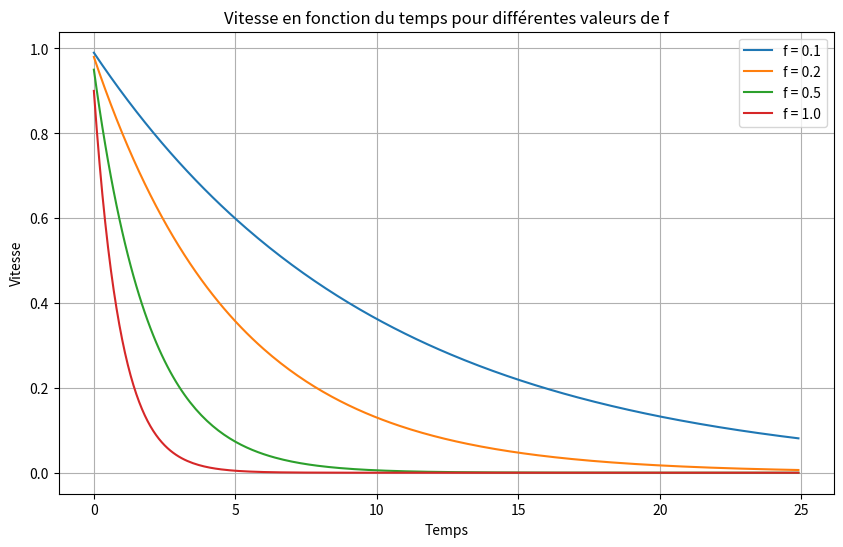

Python code for this plot:
import numpy as np
import matplotlib.pyplot as plt

# Parameters
initial_v = 1  # Initial velocity
time_step = 0.1  # Time step for the simulation
total_time = 25  # Total time for the simulation
f_values = [0.1, 0.2, 0.5, 1.0]  # Different f values to test

# Time array
time = np.arange(0, total_time, time_step)

# Function to calculate velocity over time for a given f
def simulate_velocity(f, initial_v, time_step, total_time):
    v = initial_v
    velocities = []

    for t in time:
        a = v * -f
        v = v + a * time_step
        velocities.append(v)

    return velocities

# Plotting
plt.figure(figsize=(10, 6))

for f in f_values:
    velocities = simulate_velocity(f, initial_v, time_step, total_time)
    plt.plot(time, velocities, label=f'f = {f}')

plt.title('Vitesse en fonction du temps pour différentes valeurs de f')
plt.xlabel('Temps')
plt.ylabel('Vitesse')
plt.legend()
plt.grid(True)
plt.show()

